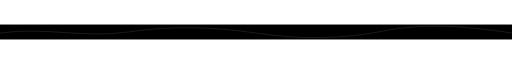
t = 0.00 s
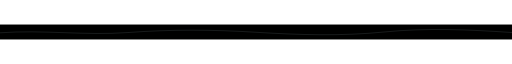
t = 0.88 s
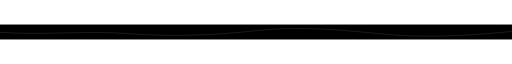
t = 2.63 s
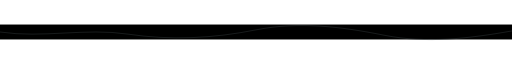
t = 3.50 s
t = 4.38 s: frame unchanged from t = 2.63 s, image omitted
t = 6.13 s: frame unchanged from t = 0.88 s, image omitted

The animated SVG that drew these frames (rendered in a browser with its animation timeline set to each time). Animation: 1 SMIL element (animate=1); one cycle of 7.00 s, repeats indefinitely.

<svg xmlns="http://www.w3.org/2000/svg" viewBox="0 0 960 28" width="960" height="28">
  <rect width="960" height="28" fill="#000"/>
  <path d="M0 16 C 80 4, 160 26, 240 14 S 400 4, 480 16 S 640 28, 720 12 S 880 4, 960 16" fill="none" stroke="#2f3336" stroke-width="1">
    <animate attributeName="d" dur="7s" repeatCount="indefinite"
      values="
        M0 16 C 80 4, 160 26, 240 14 S 400 4, 480 16 S 640 28, 720 12 S 880 4, 960 16;
        M0 14 C 80 26, 160 6, 240 18 S 400 26, 480 10 S 640 4, 720 20 S 880 26, 960 12;
        M0 16 C 80 4, 160 26, 240 14 S 400 4, 480 16 S 640 28, 720 12 S 880 4, 960 16"/>
  </path>
</svg>
